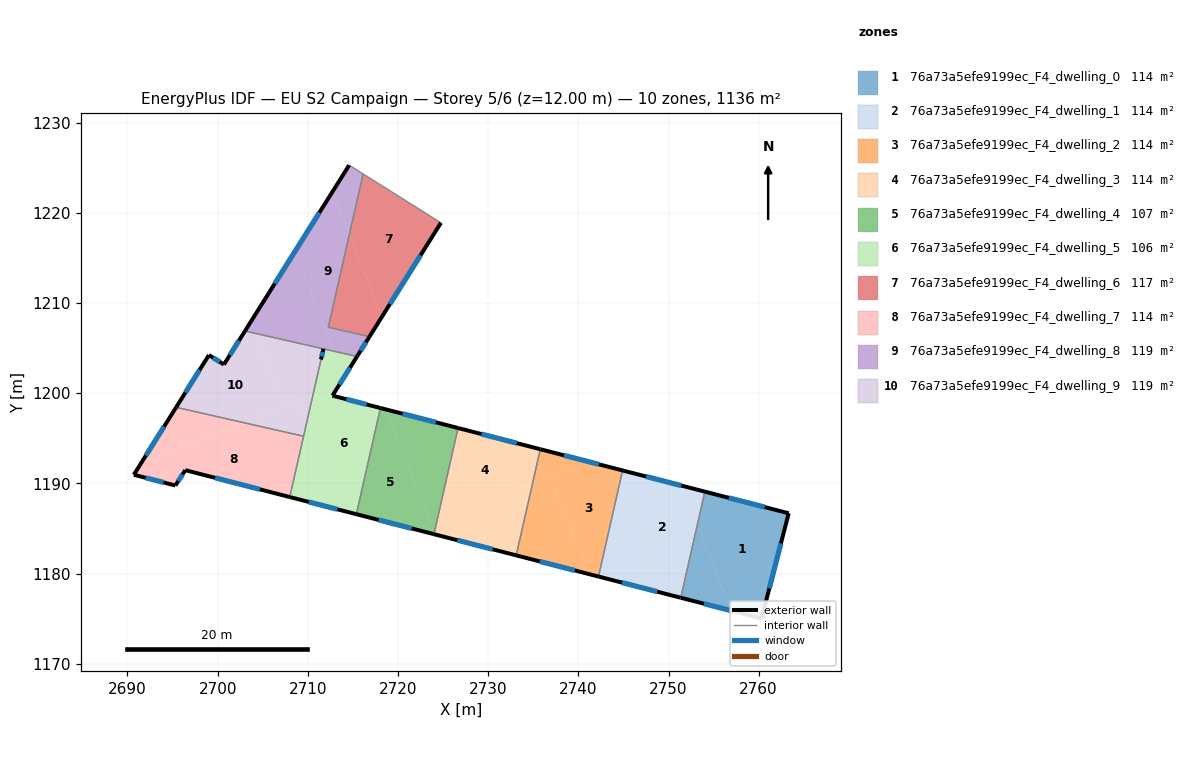
=== STOREY PLAN SPEC (per zone: floor XY polygon, exterior-wall plan segments, windows/doors) ===
zone 1: 76a73a5efe9199ec_F4_dwelling_0  (113.7 m²)
  floor: (2763.33, 1186.68) (2760.32, 1175.01) (2756.93, 1175.88) (2753.20, 1185.41) (2754.03, 1189.08)
  floor: (2753.20, 1185.41) (2756.93, 1175.88) (2751.36, 1177.32)
  exterior wall: (2763.33, 1186.68) – (2754.03, 1189.08)  [9.6 m]
    window: (2760.67, 1187.37) – (2756.69, 1188.40)  [5.3 m²]
  exterior wall: (2760.32, 1175.01) – (2763.33, 1186.68)  [12.1 m]
    window: (2761.18, 1178.34) – (2762.47, 1183.35)  [6.6 m²]
  exterior wall: (2751.36, 1177.32) – (2760.32, 1175.01)  [9.3 m]
    window: (2753.92, 1176.66) – (2757.76, 1175.67)  [5.1 m²]
  interior walls: 1
zone 2: 76a73a5efe9199ec_F4_dwelling_1  (113.7 m²)
  floor: (2751.50, 1189.73) (2753.20, 1185.41) (2751.36, 1177.32) (2749.33, 1177.84) (2744.57, 1189.97) (2744.91, 1191.43)
  floor: (2754.03, 1189.08) (2753.20, 1185.41) (2751.50, 1189.73)
  floor: (2744.57, 1189.97) (2749.33, 1177.84) (2742.23, 1179.67)
  exterior wall: (2742.23, 1179.67) – (2751.36, 1177.32)  [9.4 m]
    window: (2744.84, 1178.99) – (2748.75, 1177.99)  [5.2 m²]
  exterior wall: (2754.03, 1189.08) – (2744.91, 1191.43)  [9.4 m]
    window: (2751.42, 1189.75) – (2747.51, 1190.76)  [5.2 m²]
  interior walls: 2
zone 3: 76a73a5efe9199ec_F4_dwelling_2  (113.7 m²)
  floor: (2736.89, 1190.83) (2741.16, 1179.94) (2733.11, 1182.02) (2734.94, 1190.07)
  floor: (2743.90, 1191.69) (2744.57, 1189.97) (2742.23, 1179.67) (2741.16, 1179.94) (2736.89, 1190.83) (2740.99, 1192.44)
  floor: (2744.91, 1191.43) (2744.57, 1189.97) (2743.90, 1191.69)
  floor: (2740.99, 1192.44) (2734.94, 1190.07) (2735.78, 1193.79)
  exterior wall: (2733.11, 1182.01) – (2742.23, 1179.67)  [9.4 m]
    window: (2735.72, 1181.34) – (2739.63, 1180.34)  [5.2 m²]
  exterior wall: (2744.91, 1191.43) – (2735.78, 1193.79)  [9.4 m]
    window: (2742.30, 1192.11) – (2738.39, 1193.11)  [5.2 m²]
  interior walls: 2
zone 4: 76a73a5efe9199ec_F4_dwelling_3  (113.7 m²)
  floor: (2735.78, 1193.79) (2734.94, 1190.07) (2724.34, 1185.91) (2726.66, 1196.14)
  floor: (2734.94, 1190.07) (2733.11, 1182.02) (2723.99, 1184.36) (2724.34, 1185.91)
  exterior wall: (2723.99, 1184.36) – (2733.11, 1182.01)  [9.4 m]
    window: (2726.59, 1183.69) – (2730.50, 1182.69)  [5.2 m²]
  exterior wall: (2735.78, 1193.79) – (2726.66, 1196.14)  [9.4 m]
    window: (2733.18, 1194.46) – (2729.27, 1195.46)  [5.2 m²]
  interior walls: 2
zone 5: 76a73a5efe9199ec_F4_dwelling_4  (107.3 m²)
  floor: (2718.66, 1198.20) (2723.59, 1185.62) (2721.82, 1184.92) (2715.38, 1186.58) (2718.05, 1198.36)
  floor: (2724.34, 1185.91) (2723.99, 1184.36) (2721.82, 1184.92)
  floor: (2726.66, 1196.14) (2724.34, 1185.91) (2723.59, 1185.62) (2718.66, 1198.20)
  exterior wall: (2715.38, 1186.58) – (2723.99, 1184.36)  [8.9 m]
    window: (2717.84, 1185.95) – (2721.53, 1185.00)  [4.9 m²]
  exterior wall: (2726.66, 1196.14) – (2718.05, 1198.36)  [8.9 m]
    window: (2724.20, 1196.77) – (2720.51, 1197.72)  [4.9 m²]
  interior walls: 2
zone 6: 76a73a5efe9199ec_F4_dwelling_5  (106.4 m²)
  floor: (2709.89, 1196.81) (2713.73, 1187.01) (2708.00, 1188.48)
  floor: (2718.05, 1198.36) (2715.38, 1186.58) (2713.73, 1187.01) (2709.89, 1196.81) (2710.55, 1199.74) (2711.40, 1200.07)
  floor: (2712.90, 1204.65) (2714.02, 1201.79) (2712.73, 1199.73) (2711.40, 1200.07) (2710.55, 1199.74) (2711.73, 1204.92)
  floor: (2715.46, 1204.08) (2714.02, 1201.79) (2712.90, 1204.65)
  exterior wall: (2707.99, 1188.48) – (2715.38, 1186.58)  [7.6 m]
    window: (2710.10, 1187.94) – (2713.27, 1187.12)  [4.2 m²]
  exterior wall: (2712.73, 1199.73) – (2715.46, 1204.08)  [5.1 m]
    window: (2713.51, 1200.97) – (2714.68, 1202.83)  [2.8 m²]
  exterior wall: (2718.05, 1198.36) – (2712.73, 1199.73)  [5.5 m]
    window: (2716.53, 1198.75) – (2714.25, 1199.34)  [3.0 m²]
  interior walls: 4
zone 7: 76a73a5efe9199ec_F4_dwelling_6  (116.8 m²)
  floor: (2724.76, 1218.90) (2718.21, 1208.46) (2714.61, 1217.64) (2716.13, 1224.32)
  floor: (2714.61, 1217.64) (2718.21, 1208.46) (2716.84, 1206.27) (2712.27, 1207.31)
  exterior wall: (2716.84, 1206.27) – (2724.76, 1218.90)  [14.9 m]
    window: (2719.10, 1209.88) – (2722.50, 1215.29)  [8.2 m²]
  interior walls: 3
zone 8: 76a73a5efe9199ec_F4_dwelling_7  (113.7 m²)
  floor: (2702.89, 1196.73) (2691.53, 1192.28) (2695.39, 1198.43)
  floor: (2709.53, 1195.22) (2708.00, 1188.48) (2696.41, 1191.46) (2695.32, 1189.76) (2690.70, 1190.95) (2691.53, 1192.28) (2702.89, 1196.73)
  exterior wall: (2696.41, 1191.46) – (2707.99, 1188.48)  [12.0 m]
    window: (2699.72, 1190.61) – (2704.68, 1189.33)  [6.6 m²]
  exterior wall: (2695.32, 1189.76) – (2696.41, 1191.46)  [2.0 m]
    window: (2695.63, 1190.25) – (2696.10, 1190.98)  [1.1 m²]
  exterior wall: (2690.70, 1190.95) – (2695.32, 1189.76)  [4.8 m]
    window: (2692.02, 1190.61) – (2694.00, 1190.10)  [2.6 m²]
  exterior wall: (2695.39, 1198.43) – (2690.70, 1190.95)  [8.8 m]
    window: (2694.05, 1196.30) – (2692.04, 1193.09)  [4.9 m²]
  interior walls: 2
zone 9: 76a73a5efe9199ec_F4_dwelling_8  (119.0 m²)
  floor: (2712.76, 1222.38) (2714.61, 1217.64) (2712.27, 1207.31) (2716.84, 1206.27) (2715.46, 1204.08) (2712.90, 1204.65) (2708.57, 1215.71)
  floor: (2716.13, 1224.32) (2714.61, 1217.64) (2712.76, 1222.38) (2714.58, 1225.29)
  floor: (2708.57, 1215.71) (2712.90, 1204.65) (2711.73, 1204.92) (2704.20, 1206.63) (2703.68, 1207.94)
  floor: (2703.68, 1207.94) (2704.20, 1206.63) (2703.03, 1206.90)
  exterior wall: (2715.46, 1204.08) – (2716.84, 1206.27)  [2.6 m]
    window: (2715.85, 1204.70) – (2716.45, 1205.65)  [1.4 m²]
  exterior wall: (2714.58, 1225.29) – (2703.03, 1206.90)  [21.7 m]
    window: (2711.28, 1220.03) – (2706.33, 1212.15)  [12.0 m²]
  exterior wall: (2711.46, 1203.74) – (2711.73, 1204.92)  [1.2 m]
    window: (2711.54, 1204.08) – (2711.65, 1204.58)  [0.7 m²]
  interior walls: 6
zone 10: 76a73a5efe9199ec_F4_dwelling_9  (118.8 m²)
  floor: (2711.73, 1204.92) (2710.55, 1199.74) (2707.39, 1198.50) (2704.20, 1206.63)
  floor: (2704.20, 1206.63) (2707.39, 1198.50) (2702.89, 1196.73) (2695.39, 1198.43) (2699.03, 1204.23) (2700.69, 1203.18) (2703.03, 1206.89)
  floor: (2708.98, 1199.12) (2709.89, 1196.81) (2709.53, 1195.22) (2702.89, 1196.73)
  floor: (2710.55, 1199.74) (2709.89, 1196.81) (2708.98, 1199.12)
  exterior wall: (2699.03, 1204.23) – (2695.39, 1198.43)  [6.8 m]
    window: (2697.99, 1202.57) – (2696.43, 1200.09)  [3.8 m²]
  exterior wall: (2700.69, 1203.18) – (2699.03, 1204.23)  [2.0 m]
    window: (2700.22, 1203.48) – (2699.51, 1203.93)  [1.1 m²]
  exterior wall: (2703.03, 1206.89) – (2700.69, 1203.18)  [4.4 m]
    window: (2702.36, 1205.83) – (2701.36, 1204.24)  [2.4 m²]
  interior walls: 3

=== DERIVED (storey summary) ===
Building: EU S2 Campaign
Storey: 5 of 6  (floor level z = 12.00 m)
Storey gross floor area: 1136.5 m²
Zones on this storey: 10
  - 76a73a5efe9199ec_F4_dwelling_0: floor 113.7 m²; exterior wall 30.9 m (92.7 m²); 3 window(s) 17.0 m²; WWR 18.4%
  - 76a73a5efe9199ec_F4_dwelling_1: floor 113.7 m²; exterior wall 18.8 m (56.5 m²); 2 window(s) 10.4 m²; WWR 18.4%
  - 76a73a5efe9199ec_F4_dwelling_2: floor 113.7 m²; exterior wall 18.8 m (56.5 m²); 2 window(s) 10.4 m²; WWR 18.4%
  - 76a73a5efe9199ec_F4_dwelling_3: floor 113.7 m²; exterior wall 18.8 m (56.5 m²); 2 window(s) 10.4 m²; WWR 18.4%
  - 76a73a5efe9199ec_F4_dwelling_4: floor 107.3 m²; exterior wall 17.8 m (53.3 m²); 2 window(s) 9.8 m²; WWR 18.4%
  - 76a73a5efe9199ec_F4_dwelling_5: floor 106.4 m²; exterior wall 18.3 m (54.8 m²); 3 window(s) 10.1 m²; WWR 18.4%
  - 76a73a5efe9199ec_F4_dwelling_6: floor 116.8 m²; exterior wall 14.9 m (44.7 m²); 1 window(s) 8.2 m²; WWR 18.4%
  - 76a73a5efe9199ec_F4_dwelling_7: floor 113.7 m²; exterior wall 27.6 m (82.7 m²); 4 window(s) 15.2 m²; WWR 18.4%
  - 76a73a5efe9199ec_F4_dwelling_8: floor 119.0 m²; exterior wall 25.5 m (76.6 m²); 3 window(s) 14.1 m²; WWR 18.4%
  - 76a73a5efe9199ec_F4_dwelling_9: floor 118.8 m²; exterior wall 13.2 m (39.6 m²); 3 window(s) 7.3 m²; WWR 18.4%
Zone adjacency (shared interzone walls):
  - 76a73a5efe9199ec_F4_dwelling_0 ↔ 76a73a5efe9199ec_F4_dwelling_1
  - 76a73a5efe9199ec_F4_dwelling_1 ↔ 76a73a5efe9199ec_F4_dwelling_2
  - 76a73a5efe9199ec_F4_dwelling_2 ↔ 76a73a5efe9199ec_F4_dwelling_3
  - 76a73a5efe9199ec_F4_dwelling_3 ↔ 76a73a5efe9199ec_F4_dwelling_4
  - 76a73a5efe9199ec_F4_dwelling_4 ↔ 76a73a5efe9199ec_F4_dwelling_5
  - 76a73a5efe9199ec_F4_dwelling_5 ↔ 76a73a5efe9199ec_F4_dwelling_7
  - 76a73a5efe9199ec_F4_dwelling_5 ↔ 76a73a5efe9199ec_F4_dwelling_8
  - 76a73a5efe9199ec_F4_dwelling_5 ↔ 76a73a5efe9199ec_F4_dwelling_9
  - 76a73a5efe9199ec_F4_dwelling_6 ↔ 76a73a5efe9199ec_F4_dwelling_8
  - 76a73a5efe9199ec_F4_dwelling_7 ↔ 76a73a5efe9199ec_F4_dwelling_9
  - 76a73a5efe9199ec_F4_dwelling_8 ↔ 76a73a5efe9199ec_F4_dwelling_9